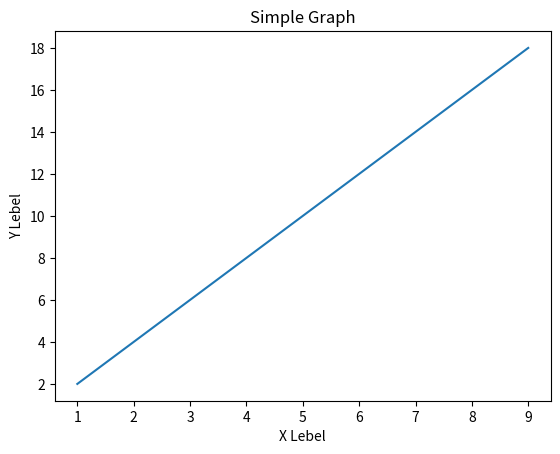

Python code for this plot:
import matplotlib.pyplot as plt

x = [1,2,3,4,5,6,7,8,9]
y = [2,4,6,8,10,12,14,16,18]

plt.plot(x,y)
plt.xlabel("X Lebel")
plt.ylabel("Y Lebel")
plt.title("Simple Graph")
plt.show()
